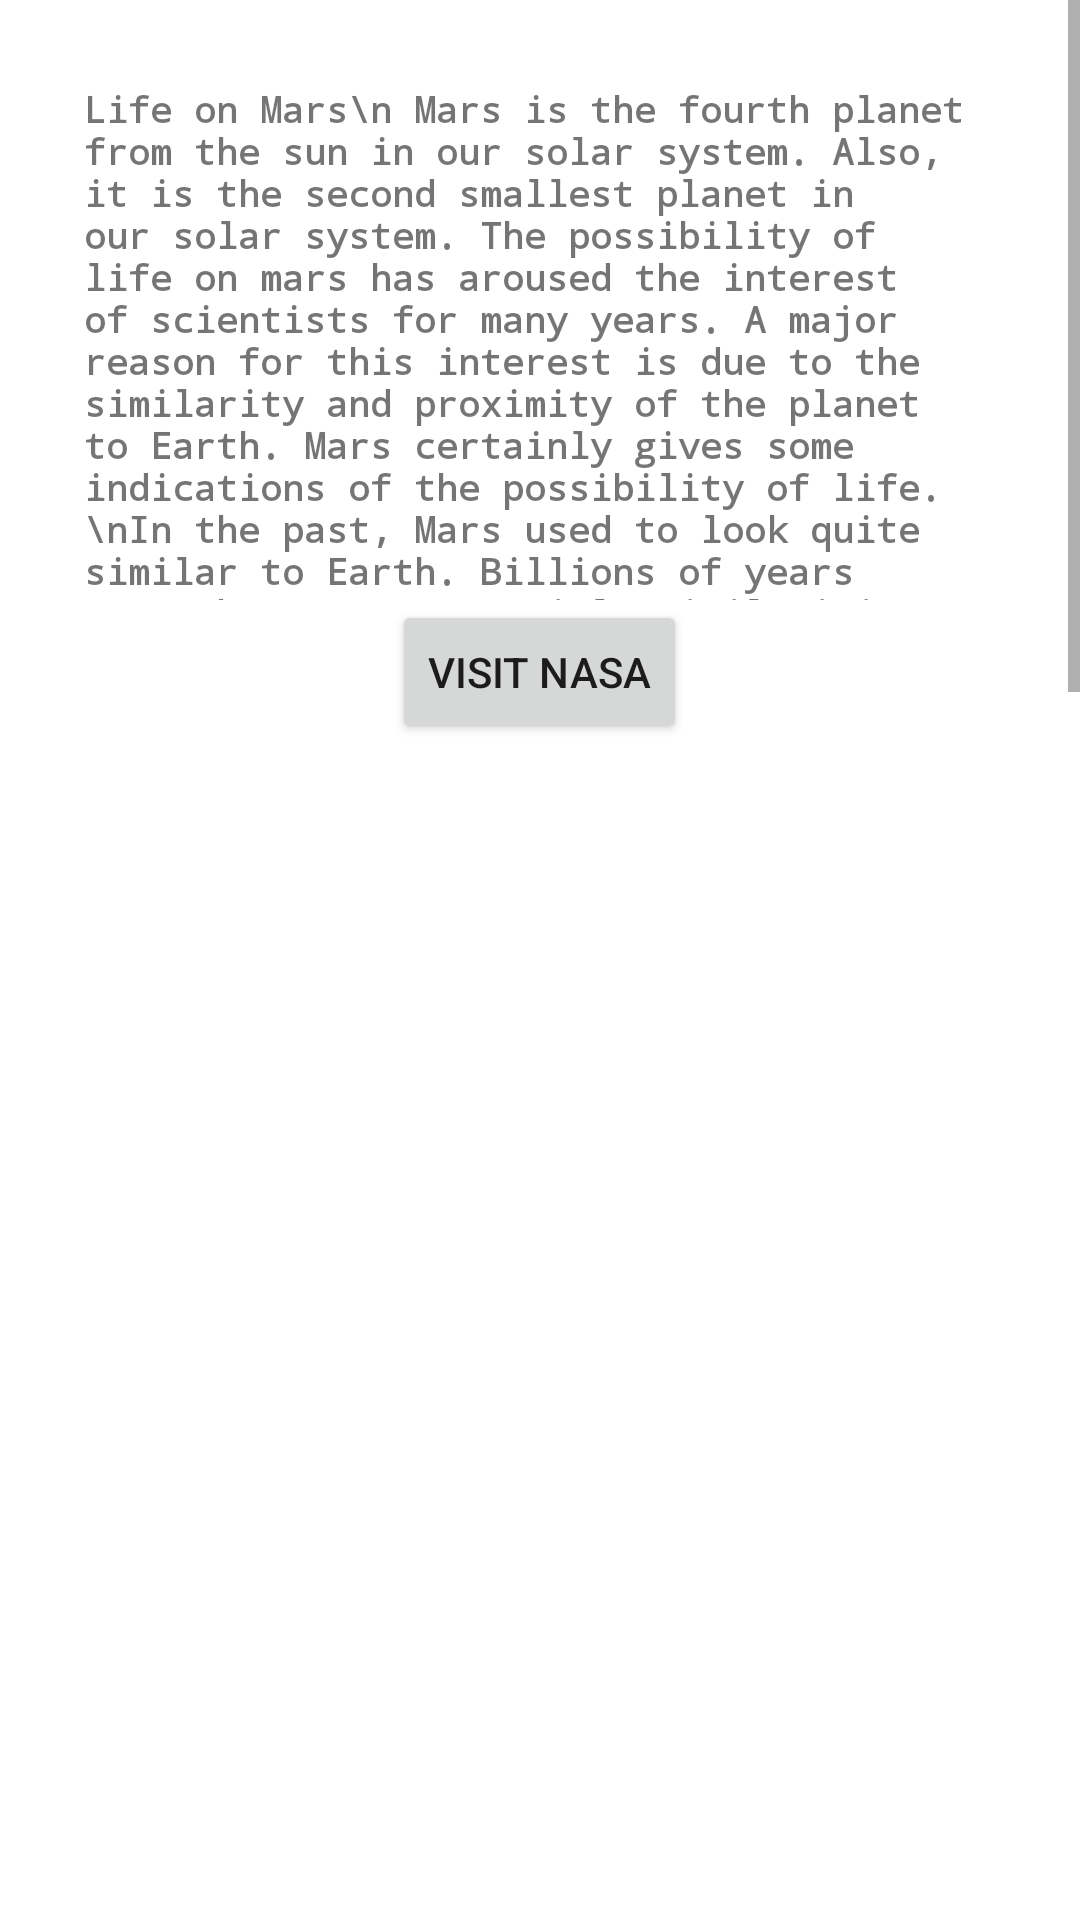

Here is an Android app screen rendered from its layout file. Give the layout XML and the strings, colors and styles it references.
<!-- AndroidManifest.xml: application theme Theme.Spacebook -->
<!-- res/layout/activity_nestedscrollview.xml -->
<?xml version =   "1.0" encoding =   "utf-8" ?>
<ScrollView xmlns:android = "http://schemas.android.com/apk/res/android"
    xmlns:app = "http://schemas.android.com/apk/res-auto"
    xmlns:tools = "http://schemas.android.com/tools"
    android:layout_width = "match_parent"
    android:layout_height = "match_parent"
    tools:context = ".MainActivity">
    <LinearLayout
        android:orientation = "vertical"
        android:layout_width = "match_parent"
        android:layout_height = "wrap_content">
    
    <androidx.core.widget.NestedScrollView
        android:layout_width = "match_parent"
        android:layout_height = "200dp"
        android:padding="@dimen/padding_regular">

        

            <TextView
                android:textSize = "12dp"
                android:padding = "8dp"
                android:layout_margin = "20dp"
                android:fontFamily = "monospace"
                android:textStyle = "bold"
                android:text = "Life on Mars\n Mars is the fourth planet from the sun in our solar system. Also, it is the second smallest planet in our solar system. The possibility of life on mars has aroused the interest of scientists for many years. A major reason for this interest is due to the similarity and proximity of the planet to Earth. Mars certainly gives some indications of the possibility of life.\nIn the past, Mars used to look quite similar to Earth. Billions of years ago, there were certainly similarities between Mars and Earth. Furthermore, scientists believe that Mars once had a huge ocean. This ocean, experts believe, covered more of the planet’s surface than Earth’s own oceans do so currently.

Moreover, Mars was much warmer in the past that it is currently. Most noteworthy, warm temperature and water are two major requirements for life to exist. So, there is a high probability that previously there was life on Mars.

Life on Earth can exist in the harshest of circumstances. Furthermore, life exists in the most extreme places on Earth. Moreover, life on Earth is available in the extremely hot and dry deserts. Also, life exists in the extremely cold Antarctica continent. Most noteworthy, this resilience of life gives plenty of hope about life on Mars.

There are some ingredients for life that already exist on Mars. Bio signatures refer to current and past life markers. Furthermore, scientists are scouring the surface for them. Moreover, there has been an emergence of a few promising leads. One notable example is the presence of methane in Mars’s atmosphere. Most noteworthy, scientists have no idea where the methane is coming from. Therefore, a possibility arises that methane presence is due to microbes existing deep below the planet’s surface.

One important point to note is that no scratching of Mars’s surface has taken place. Furthermore, a couple of inches of scratching has taken place until now. Scientists have undertaken analysis of small pinches of soil. There may also have been a failure to detect signs of life due to the use of faulty techniques. Most noteworthy, there may be “refugee life” deep below the planet’s surface."
                android:layout_width = "match_parent"
                android:layout_height = "wrap_content"/>


    </androidx.core.widget.NestedScrollView>
        <Button
            android:id="@+id/nasa"
            android:layout_width="wrap_content"
            android:layout_height="wrap_content"
            android:layout_gravity="center_horizontal"
            android:text="VISIT NASA"/>


        <ImageView
            android:id="@+id/first_image"
            android:layout_width="match_parent"
            android:layout_height="300dp"
            android:layout_margin="16dp"
            android:padding="2dp"
            android:src="@drawable/nestedscrolliew" />

        <ImageView
            android:layout_width="match_parent"
            android:layout_height="300dp"
            android:layout_margin="16dp"
            android:padding="2dp"
            android:src="@drawable/nestedscrolliew" />


    <LinearLayout
        android:orientation = "vertical"
        android:layout_width = "match_parent"
        android:layout_height = "wrap_content">
        
        <androidx.core.widget.NestedScrollView
            android:layout_width = "match_parent"
            android:layout_height = "200dp"
            android:padding="@dimen/padding_regular">

            

            <TextView
                android:textSize = "12dp"
                android:padding = "8dp"
                android:layout_margin = "20dp"
                android:fontFamily = "monospace"
                android:textStyle = "bold"
                android:text = "Life on Mars\n Mars is the fourth planet from the sun in our solar system. Also, it is the second smallest planet in our solar system. The possibility of life on mars has aroused the interest of scientists for many years. A major reason for this interest is due to the similarity and proximity of the planet to Earth. Mars certainly gives some indications of the possibility of life.\nIn the past, Mars used to look quite similar to Earth. Billions of years ago, there were certainly similarities between Mars and Earth. Furthermore, scientists believe that Mars once had a huge ocean. This ocean, experts believe, covered more of the planet’s surface than Earth’s own oceans do so currently.

Moreover, Mars was much warmer in the past that it is currently. Most noteworthy, warm temperature and water are two major requirements for life to exist. So, there is a high probability that previously there was life on Mars.

Life on Earth can exist in the harshest of circumstances. Furthermore, life exists in the most extreme places on Earth. Moreover, life on Earth is available in the extremely hot and dry deserts. Also, life exists in the extremely cold Antarctica continent. Most noteworthy, this resilience of life gives plenty of hope about life on Mars.

There are some ingredients for life that already exist on Mars. Bio signatures refer to current and past life markers. Furthermore, scientists are scouring the surface for them. Moreover, there has been an emergence of a few promising leads. One notable example is the presence of methane in Mars’s atmosphere. Most noteworthy, scientists have no idea where the methane is coming from. Therefore, a possibility arises that methane presence is due to microbes existing deep below the planet’s surface.

One important point to note is that no scratching of Mars’s surface has taken place. Furthermore, a couple of inches of scratching has taken place until now. Scientists have undertaken analysis of small pinches of soil. There may also have been a failure to detect signs of life due to the use of faulty techniques. Most noteworthy, there may be “refugee life” deep below the planet’s surface."
                android:layout_width = "match_parent"
                android:layout_height = "wrap_content"/>

        </androidx.core.widget.NestedScrollView>

        <ImageView
            android:layout_width="match_parent"
            android:layout_height="300dp"
            android:layout_margin="16dp"
            android:padding="2dp"
            android:src="@drawable/nestedscrolliew" />

        <ImageView
            android:layout_width="match_parent"
            android:layout_height="300dp"
            android:layout_margin="16dp"
            android:padding="2dp"
            android:src="@drawable/nestedscrolliew" />
    </LinearLayout>
    </LinearLayout>


</ScrollView>
<!-- resources referenced by this layout -->
<resources>
  <dimen name="padding_regular" />
  <style name="Theme.Spacebook" parent="Theme.MaterialComponents.DayNight.NoActionBar">
          
          <item name="colorPrimary">@color/purple_500</item>
          <item name="colorPrimaryVariant">@color/purple_700</item>
          <item name="colorOnPrimary">@color/white</item>
          
          <item name="colorSecondary">@color/teal_200</item>
          <item name="colorSecondaryVariant">@color/teal_700</item>
          <item name="colorOnSecondary">@color/black</item>
          
          <item name="android:statusBarColor" tools:targetApi="l">?attr/colorPrimaryVariant</item>
          
      </style>
  <color name="purple_500">#FF6200EE</color>
  <color name="purple_700">#FF3700B3</color>
  <color name="white">#FFFFFFFF</color>
  <color name="teal_200">#FF03DAC5</color>
  <color name="teal_700">#FF018786</color>
  <color name="black">#FF000000</color>
</resources>
